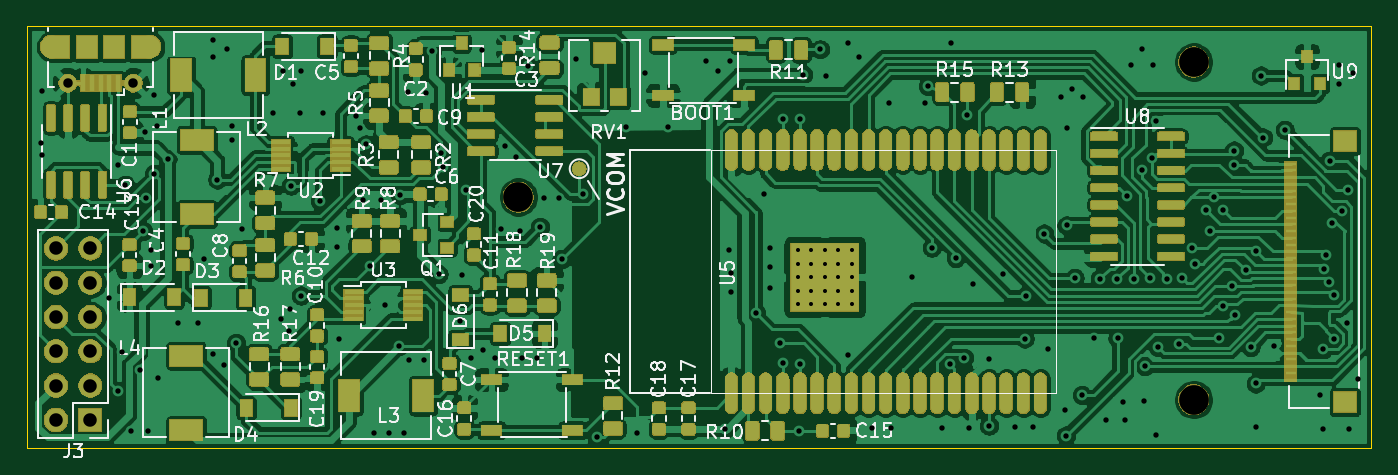
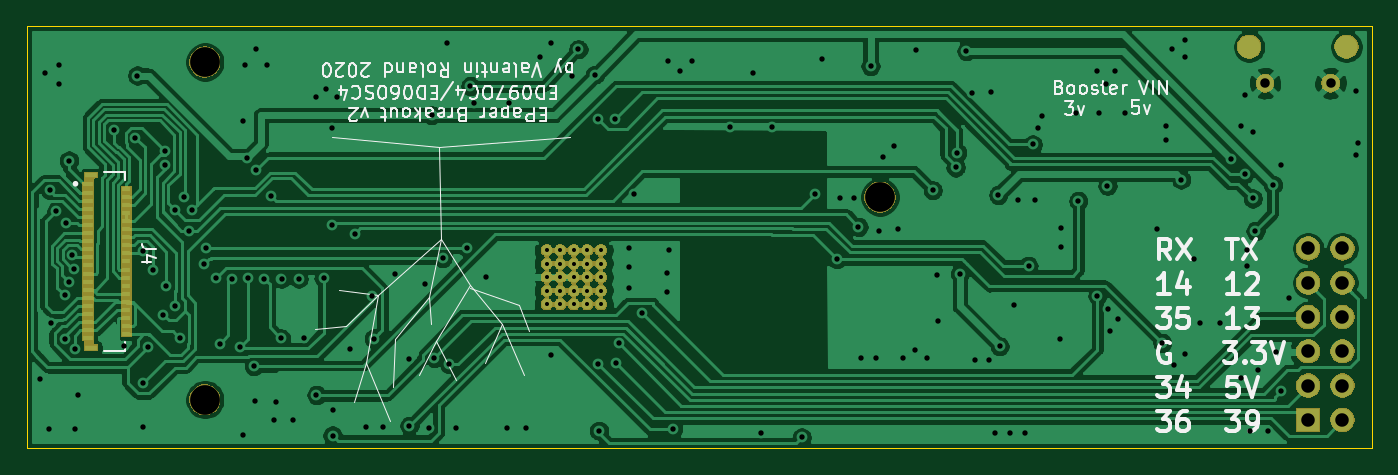
Circuit board: 11 layer files. Board 99.6 x 31.2 mm.
- bottom_copper: epaper-breakout-B_Cu.gbr (126896 bytes)
- bottom_mask: epaper-breakout-B_Mask.gbr (49007 bytes)
- paste: epaper-breakout-B_Paste.gbr (11383 bytes)
- bottom_silk: epaper-breakout-B_SilkS.gbr (27367 bytes)
- outline: epaper-breakout-Edge_Cuts.gbr (726 bytes)
- top_copper: epaper-breakout-F_Cu.gbr (346412 bytes)
- top_mask: epaper-breakout-F_Mask.gbr (157226 bytes)
- paste: epaper-breakout-F_Paste.gbr (40282 bytes)
- top_silk: epaper-breakout-F_SilkS.gbr (56800 bytes)
- drill: epaper-breakout-NPTH.drl (328 bytes)
- drill: epaper-breakout-PTH.drl (4409 bytes)

=== bottom_copper: epaper-breakout-B_Cu.gbr (126896 bytes, source omitted) ===
=== bottom_mask: epaper-breakout-B_Mask.gbr (49007 bytes, source omitted) ===
=== paste: epaper-breakout-B_Paste.gbr (11383 bytes, source omitted) ===
=== bottom_silk: epaper-breakout-B_SilkS.gbr (27367 bytes, source omitted) ===
=== outline: epaper-breakout-Edge_Cuts.gbr ===
G04 #@! TF.GenerationSoftware,KiCad,Pcbnew,5.1.6*
G04 #@! TF.CreationDate,2020-10-02T22:43:04+02:00*
G04 #@! TF.ProjectId,epaper-breakout,65706170-6572-42d6-9272-65616b6f7574,rev?*
G04 #@! TF.SameCoordinates,Original*
G04 #@! TF.FileFunction,Profile,NP*
%FSLAX46Y46*%
G04 Gerber Fmt 4.6, Leading zero omitted, Abs format (unit mm)*
G04 Created by KiCad (PCBNEW 5.1.6) date 2020-10-02 22:43:04*
%MOMM*%
%LPD*%
G01*
G04 APERTURE LIST*
G04 #@! TA.AperFunction,Profile*
%ADD10C,0.050000*%
G04 #@! TD*
G04 APERTURE END LIST*
D10*
X25002000Y-50783000D02*
X25002000Y-19541000D01*
X124570000Y-50783000D02*
X25002000Y-50783000D01*
X124570000Y-19541000D02*
X124570000Y-50783000D01*
X25002000Y-19541000D02*
X124570000Y-19541000D01*
M02*

=== top_copper: epaper-breakout-F_Cu.gbr (346412 bytes, source omitted) ===
=== top_mask: epaper-breakout-F_Mask.gbr (157226 bytes, source omitted) ===
=== paste: epaper-breakout-F_Paste.gbr (40282 bytes, source omitted) ===
=== top_silk: epaper-breakout-F_SilkS.gbr (56800 bytes, source omitted) ===
=== drill: epaper-breakout-NPTH.drl ===
M48
; DRILL file {KiCad 5.1.6} date Fri Oct  2 22:43:01 2020
; FORMAT={-:-/ absolute / inch / decimal}
; #@! TF.CreationDate,2020-10-02T22:43:01+02:00
; #@! TF.GenerationSoftware,Kicad,Pcbnew,5.1.6
; #@! TF.FileFunction,NonPlated,1,2,NPTH
FMAT,2
INCH
T1C0.0866
%
G90
G05
T1
X4.3858Y-0.874
X2.4173Y-1.2677
X4.3858Y-1.8583
T0
M30

=== drill: epaper-breakout-PTH.drl ===
M48
; DRILL file {KiCad 5.1.6} date Fri Oct  2 22:43:01 2020
; FORMAT={-:-/ absolute / inch / decimal}
; #@! TF.CreationDate,2020-10-02T22:43:01+02:00
; #@! TF.GenerationSoftware,Kicad,Pcbnew,5.1.6
; #@! TF.FileFunction,Plated,1,2,PTH
FMAT,2
INCH
T1C0.0118
T2C0.0157
T3C0.0276
T4C0.0394
T5C0.0433
%
G90
G05
T1
X3.2315Y-1.4223
X3.2315Y-1.4617
X3.2315Y-1.5011
X3.2315Y-1.5404
X3.2315Y-1.5798
X3.2708Y-1.4223
X3.2708Y-1.4617
X3.2708Y-1.5011
X3.2708Y-1.5404
X3.2708Y-1.5798
X3.3102Y-1.4223
X3.3102Y-1.4617
X3.3102Y-1.5011
X3.3102Y-1.5404
X3.3102Y-1.5798
X3.3496Y-1.4223
X3.3496Y-1.4617
X3.3496Y-1.5011
X3.3496Y-1.5404
X3.3496Y-1.5798
X3.3889Y-1.4223
X3.3889Y-1.4617
X3.3889Y-1.5011
X3.3889Y-1.5404
X3.3889Y-1.5798
T2
X1.0243Y-1.1093
X1.0293Y-0.9593
X1.0293Y-1.1443
X1.2244Y-1.563
X1.2493Y-1.1743
X1.2493Y-1.8343
X1.2626Y-1.7193
X1.2718Y-1.2322
X1.2874Y-1.9488
X1.315Y-1.7717
X1.3228Y-1.3661
X1.3293Y-1.0793
X1.3307Y-1.2717
X1.3385Y-1.9505
X1.3465Y-1.4213
X1.3465Y-1.4685
X1.3543Y-0.9693
X1.3543Y-1.2002
X1.3643Y-1.0593
X1.3661Y-1.7953
X1.3945Y-1.1565
X1.4252Y-1.6339
X1.4843Y-1.6339
X1.501Y-1.448
X1.5275Y-1.7245
X1.5276Y-0.811
X1.5276Y-0.8583
X1.5394Y-1.2165
X1.559Y-1.756
X1.5669Y-0.8346
X1.5827Y-1.0591
X1.5827Y-1.1024
X1.5945Y-1.6929
X1.6105Y-1.362
X1.702Y-1.0225
X1.7244Y-1.622
X1.7323Y-0.9016
X1.748Y-1.6575
X1.752Y-1.5945
X1.7543Y-1.2343
X1.7598Y-0.937
X1.7795Y-1.0236
X1.7835Y-0.9016
X1.7835Y-1.5551
X1.8393Y-1.2793
X1.8465Y-1.0236
X1.8898Y-1.3583
X1.8898Y-1.4134
X1.8937Y-1.6811
X1.9449Y-1.0315
X1.9567Y-1.0669
X1.9646Y-1.2756
X1.9724Y-1.1142
X1.9843Y-1.4685
X1.9961Y-1.9567
X2.0157Y-1.2756
X2.0276Y-1.5827
X2.0394Y-1.9567
X2.0689Y-1.7028
X2.0726Y-1.2616
X2.0827Y-1.9567
X2.0945Y-0.9606
X2.0984Y-1.7441
X2.1417Y-1.7441
X2.1491Y-0.9631
X2.1654Y-0.8425
X2.185Y-1.4921
X2.1929Y-1.1378
X2.1969Y-1.1811
X2.248Y-1.6299
X2.252Y-1.4961
X2.2638Y-1.248
X2.2795Y-1.7362
X2.311Y-0.8386
X2.315Y-1.7126
X2.3504Y-1.7362
X2.3661Y-1.3622
X2.378Y-1.1181
X2.4094Y-1.1496
X2.4213Y-1.3661
X2.4291Y-1.7362
X2.4449Y-0.8858
X2.4724Y-1.7362
X2.4803Y-1.3543
X2.4921Y-1.2717
X2.5354Y-1.2717
X2.5433Y-1.4488
X2.5866Y-0.8661
X2.6063Y-1.2598
X2.6457Y-1.9685
X2.7323Y-1.063
X2.7638Y-1.9567
X2.7874Y-0.9055
X2.8543Y-1.063
X2.9646Y-0.8701
X3.0Y-0.9016
X3.0202Y-1.9444
X3.0315Y-1.4213
X3.0354Y-0.8701
X3.0382Y-1.4894
X3.0382Y-1.5445
X3.1102Y-1.6063
X3.1335Y-1.2585
X3.1496Y-1.4173
X3.1496Y-1.4724
X3.1496Y-1.5315
X3.1793Y-1.6943
X3.1882Y-1.7505
X3.1893Y-1.0393
X3.2362Y-1.9488
X3.2382Y-1.7532
X3.2393Y-1.0393
X3.2479Y-0.9109
X3.2968Y-0.8368
X3.315Y-0.9134
X3.378Y-0.8189
X3.378Y-1.7283
X3.4094Y-0.8583
X3.4488Y-1.9409
X3.4985Y-0.994
X3.5039Y-1.9409
X3.5656Y-1.5011
X3.6025Y-0.994
X3.612Y-0.9445
X3.6223Y-1.4153
X3.6535Y-1.9409
X3.6743Y-1.7543
X3.68Y-0.8189
X3.6923Y-1.4453
X3.7165Y-1.7362
X3.7243Y-1.0293
X3.7323Y-1.9409
X3.743Y-1.5205
X3.7893Y-1.7393
X3.7893Y-1.9343
X3.83Y-1.492
X3.8661Y-1.937
X3.8933Y-1.6803
X3.8973Y-1.5553
X3.9173Y-1.937
X3.9493Y-1.3743
X3.962Y-1.7115
X4.0Y-0.9764
X4.0118Y-1.8898
X4.0135Y-1.9629
X4.0155Y-1.0675
X4.0157Y-1.3504
X4.0315Y-0.9528
X4.0394Y-1.5039
X4.0605Y-1.845
X4.063Y-0.9764
X4.0965Y-1.6775
X4.1123Y-1.5053
X4.1299Y-1.9173
X4.1623Y-1.5053
X4.1643Y-1.6793
X4.1791Y-1.8642
X4.185Y-1.9173
X4.1929Y-1.2638
X4.2047Y-0.8819
X4.2123Y-1.5053
X4.2362Y-0.8346
X4.2362Y-1.189
X4.2402Y-1.8622
X4.2432Y-1.7605
X4.2598Y-1.5039
X4.2638Y-1.1535
X4.2677Y-0.8819
X4.2756Y-1.0472
X4.2756Y-1.9606
X4.2823Y-1.7053
X4.3073Y-1.5053
X4.3428Y-1.6958
X4.3523Y-1.5033
X4.3823Y-1.4153
X4.3893Y-1.4623
X4.4233Y-1.3063
X4.4323Y-1.3653
X4.4459Y-1.2688
X4.4593Y-1.6793
X4.4723Y-1.3053
X4.4723Y-1.5853
X4.4986Y-1.5266
X4.5023Y-1.1733
X4.5033Y-1.1323
X4.5073Y-1.6103
X4.5373Y-1.4803
X4.5523Y-1.7053
X4.5669Y-1.811
X4.5669Y-1.937
X4.5673Y-1.4253
X4.5827Y-0.9134
X4.5883Y-1.0943
X4.6213Y-1.7013
X4.6514Y-1.0713
X4.7543Y-1.8443
X4.7643Y-1.7113
X4.7643Y-1.9443
X4.7673Y-1.4763
X4.7723Y-1.4353
X4.7813Y-1.5153
X4.7823Y-1.1613
X4.7895Y-1.3431
X4.7943Y-1.5543
X4.7943Y-1.6803
X4.811Y-0.8819
X4.811Y-0.937
X4.8183Y-1.3083
X4.8343Y-1.6343
X4.8368Y-1.2478
X4.8393Y-1.9443
X4.8504Y-0.9055
X4.8661Y-1.7992
T3
X1.1039Y-0.9356
X1.2948Y-0.9356
T4
X1.0693Y-1.4173
X1.0693Y-1.5173
X1.0693Y-1.6173
X1.0693Y-1.7173
X1.0693Y-1.8173
X1.0693Y-1.9173
X1.1693Y-1.4173
X1.1693Y-1.5173
X1.1693Y-1.6173
X1.1693Y-1.7173
X1.1693Y-1.8173
X1.1693Y-1.9173
T5
G00X1.0576Y-0.8293
M15
G01X1.0576Y-0.8293
M16
G05
G00X1.3411Y-0.8293
M15
G01X1.3411Y-0.8293
M16
G05
T0
M30
